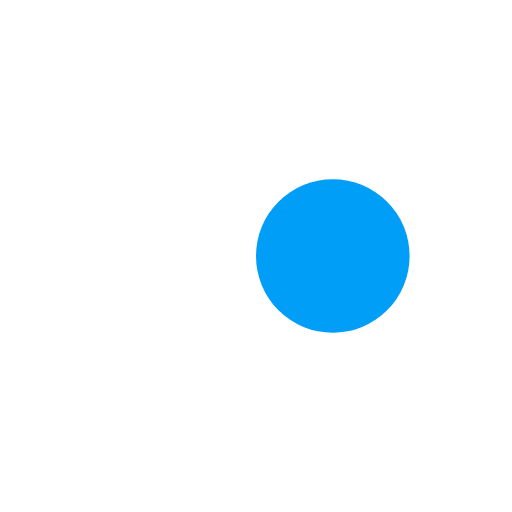
t = 0.00 s
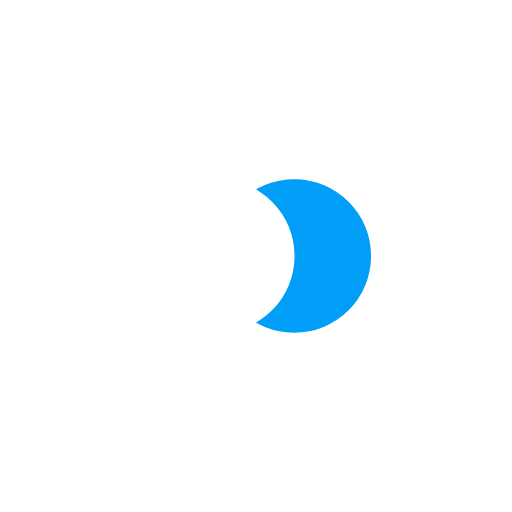
t = 0.12 s
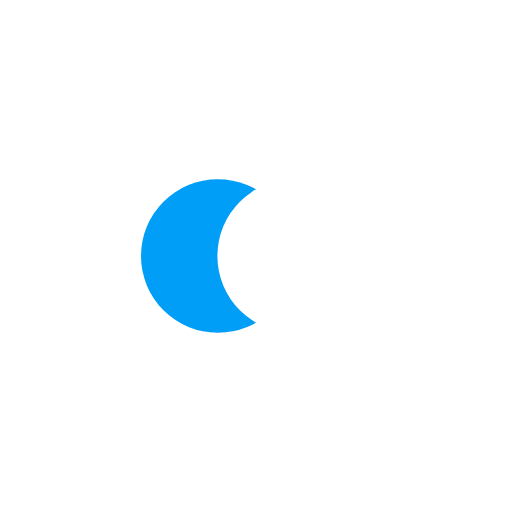
t = 0.37 s
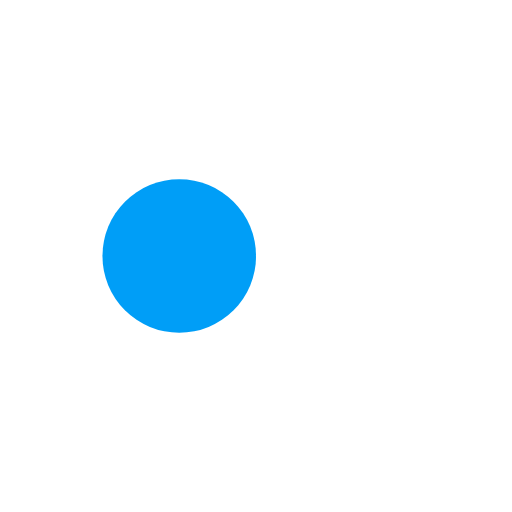
t = 0.49 s
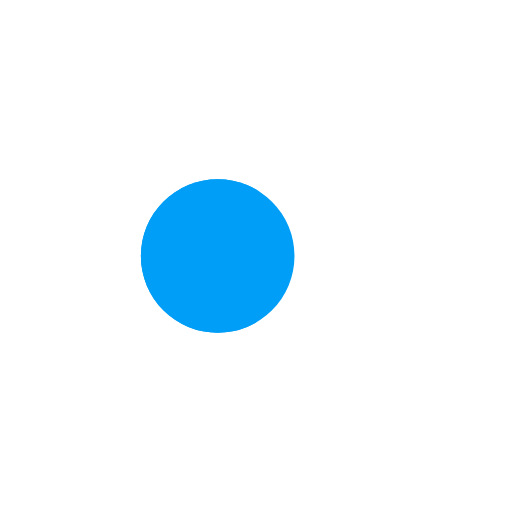
t = 0.61 s
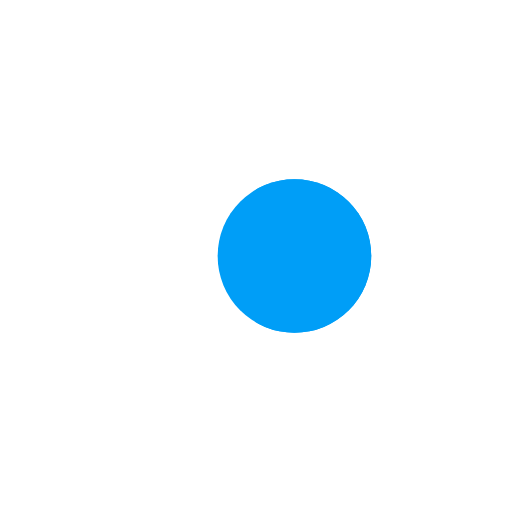
t = 0.86 s

The animated SVG that drew these frames (rendered in a browser with its animation timeline set to each time). Animation: 4 SMIL elements (animate=4); one cycle of 0.98 s, repeats indefinitely.

<?xml version="1.0" encoding="utf-8"?>
<svg xmlns="http://www.w3.org/2000/svg" xmlns:xlink="http://www.w3.org/1999/xlink" style="margin: auto; background: none; display: block; shape-rendering: auto;" width="244px" height="244px" viewBox="0 0 100 100" preserveAspectRatio="xMidYMid">
<circle cx="35" cy="50" fill="#009ef7" r="15">
  <animate attributeName="cx" repeatCount="indefinite" dur="0.9803921568627451s" keyTimes="0;0.5;1" values="35;65;35" begin="-0.49019607843137253s"></animate>
</circle>
<circle cx="65" cy="50" fill="#ffffff" r="15">
  <animate attributeName="cx" repeatCount="indefinite" dur="0.9803921568627451s" keyTimes="0;0.5;1" values="35;65;35" begin="0s"></animate>
</circle>
<circle cx="35" cy="50" fill="#009ef7" r="15">
  <animate attributeName="cx" repeatCount="indefinite" dur="0.9803921568627451s" keyTimes="0;0.5;1" values="35;65;35" begin="-0.49019607843137253s"></animate>
  <animate attributeName="fill-opacity" values="0;0;1;1" calcMode="discrete" keyTimes="0;0.499;0.5;1" dur="0.9803921568627451s" repeatCount="indefinite"></animate>
</circle>
<!-- [ldio] generated by https://loading.io/ --></svg>
